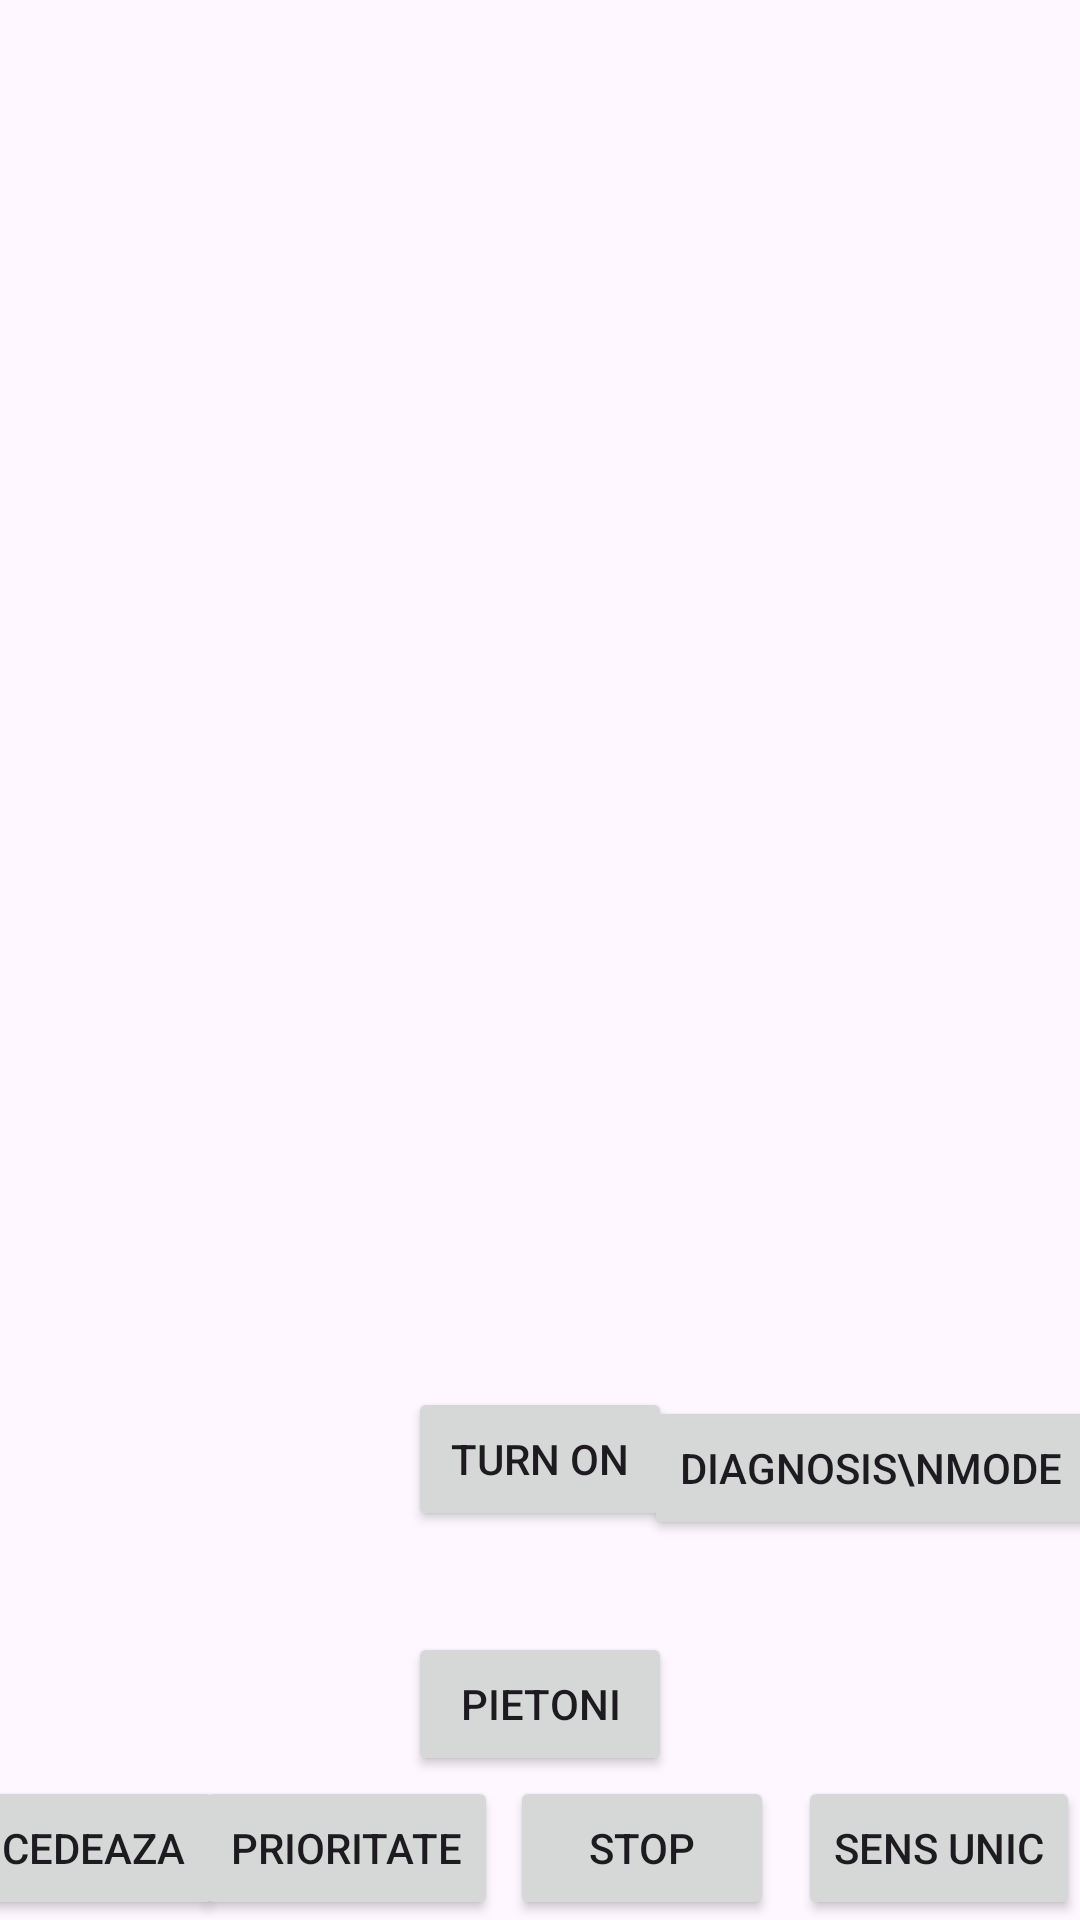

Here is an Android app screen rendered from its layout file. Give the layout XML and the strings, colors and styles it references.
<!-- AndroidManifest.xml: application theme Theme.NITRO -->
<!-- res/layout/activity_main.xml -->
<?xml version="1.0" encoding="utf-8"?>
<androidx.constraintlayout.widget.ConstraintLayout xmlns:android="http://schemas.android.com/apk/res/android"
    xmlns:app="http://schemas.android.com/apk/res-auto"
    xmlns:tools="http://schemas.android.com/tools"
    android:layout_width="match_parent"
    android:layout_height="match_parent"
    tools:context=".MainActivity">


    <Button
        android:id="@+id/turnOnButton"
        android:layout_width="wrap_content"
        android:layout_height="wrap_content"
        android:onClick="onClick"
        android:text="Turn On"
        app:layout_constraintBottom_toBottomOf="parent"
        app:layout_constraintEnd_toEndOf="parent"
        app:layout_constraintStart_toStartOf="parent"
        app:layout_constraintTop_toTopOf="parent"
        app:layout_constraintVertical_bias="0.781" />

    <Button
        android:id="@+id/bCedeaza"
        android:layout_width="wrap_content"
        android:layout_height="wrap_content"
        android:text="cedeaza"
        app:layout_constraintBottom_toBottomOf="parent"
        app:layout_constraintEnd_toStartOf="@+id/bPrioritate"
        app:layout_constraintHorizontal_bias="0.592"
        app:layout_constraintStart_toStartOf="parent" />

    <Button
        android:id="@+id/bPrioritate"
        android:layout_width="wrap_content"
        android:layout_height="wrap_content"
        android:layout_marginEnd="4dp"
        android:text="prioritate"
        app:layout_constraintBottom_toBottomOf="parent"
        app:layout_constraintEnd_toStartOf="@+id/bStop" />

    <Button
        android:id="@+id/bStop"
        android:layout_width="wrap_content"
        android:layout_height="wrap_content"
        android:layout_marginEnd="8dp"
        android:text="STOP"
        app:layout_constraintBottom_toBottomOf="parent"
        app:layout_constraintEnd_toStartOf="@+id/bUnic" />

    <Button
        android:id="@+id/bUnic"
        android:layout_width="wrap_content"
        android:layout_height="wrap_content"
        android:text="sens unic"
        app:layout_constraintBottom_toBottomOf="parent"
        app:layout_constraintEnd_toEndOf="parent" />

    <Button
        android:id="@+id/bPietoni"
        android:layout_width="wrap_content"
        android:layout_height="wrap_content"
        android:text="pietoni"
        app:layout_constraintBottom_toTopOf="@+id/bPrioritate"
        app:layout_constraintEnd_toEndOf="parent"
        app:layout_constraintStart_toStartOf="parent" />

    <TextView
        android:id="@+id/textView"
        android:layout_width="393dp"
        android:layout_height="43dp"
        android:text=""
        app:layout_constraintBottom_toBottomOf="parent"
        app:layout_constraintEnd_toEndOf="parent"
        app:layout_constraintHorizontal_bias="0.333"
        app:layout_constraintStart_toStartOf="parent"
        app:layout_constraintTop_toTopOf="parent"
        app:layout_constraintVertical_bias="0.662" />

    <androidx.viewpager.widget.ViewPager
        android:id="@+id/viewPager"
        android:layout_width="400dp"
        android:layout_height="400dp"
        app:layout_constraintBottom_toTopOf="@+id/textView"
        app:layout_constraintEnd_toEndOf="parent"
        app:layout_constraintStart_toStartOf="parent"
        app:layout_constraintTop_toTopOf="parent" />

    <Button
        android:id="@+id/diagnosis"
        android:layout_width="wrap_content"
        android:layout_height="wrap_content"
        android:text="Diagnosis\nMode"
        app:layout_constraintBottom_toTopOf="@+id/bUnic"
        app:layout_constraintEnd_toEndOf="parent"
        app:layout_constraintHorizontal_bias="0.6"
        app:layout_constraintStart_toEndOf="@+id/turnOnButton"
        app:layout_constraintTop_toBottomOf="@+id/textView"
        app:layout_constraintVertical_bias="0.257" />


</androidx.constraintlayout.widget.ConstraintLayout>
<!-- resources referenced by this layout -->
<resources>
  <style name="Theme.NITRO" parent="Base.Theme.NITRO" />
  <style name="Base.Theme.NITRO" parent="Theme.Material3.DayNight.NoActionBar">
          
          
      </style>
</resources>
